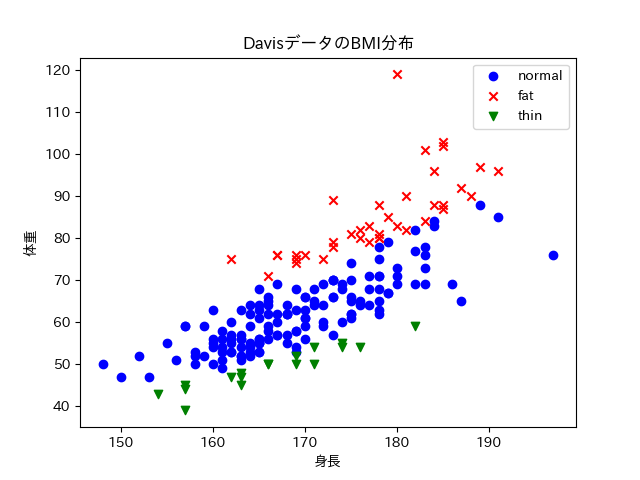

The file beside this chart, header and first rows:
height, weight, bmi, label
182, 77, 23.25, normal
161, 58, 22.38, normal
161, 53, 20.45, normal
177, 68, 21.71, normal
157, 59, 23.94, normal
170, 76, 26.3, fat
167, 76, 27.25, fat
186, 69, 19.94, normal
178, 71, 22.41, normal
171, 65, 22.23, normal
175, 70, 22.86, normal
161, 51, 19.68, normal
168, 64, 22.68, normal
163, 52, 19.57, normal
166, 65, 23.59, normal
187, 92, 26.31, fat
168, 62, 21.97, normal
197, 76, 19.58, normal
175, 61, 19.92, normal
180, 119, 36.73, fat
170, 61, 21.11, normal
175, 65, 21.22, normal
173, 66, 22.05, normal
171, 54, 18.47, thin
166, 50, 18.14, thin
169, 63, 22.06, normal
166, 58, 21.05, normal
157, 39, 15.82, thin
183, 101, 30.16, fat
166, 71, 25.77, fat
178, 75, 23.67, normal
173, 79, 26.4, fat
164, 52, 19.33, normal
169, 68, 23.81, normal
176, 64, 20.66, normal
166, 56, 20.32, normal
174, 69, 22.79, normal
178, 88, 27.77, fat
187, 65, 18.59, normal
164, 54, 20.08, normal
178, 80, 25.25, fat
163, 63, 23.71, normal
183, 78, 23.29, normal
179, 85, 26.53, fat
160, 54, 21.09, normal
180, 73, 22.53, normal
161, 49, 18.9, normal
174, 54, 17.84, thin
162, 75, 28.58, fat
182, 82, 24.76, normal
165, 56, 20.57, normal
169, 74, 25.91, fat
185, 102, 29.8, fat
177, 64, 20.43, normal
176, 65, 20.98, normal
170, 66, 22.84, normal
183, 73, 21.8, normal
172, 75, 25.35, fat
173, 57, 19.05, normal
165, 68, 24.98, normal
... 139 more rows
